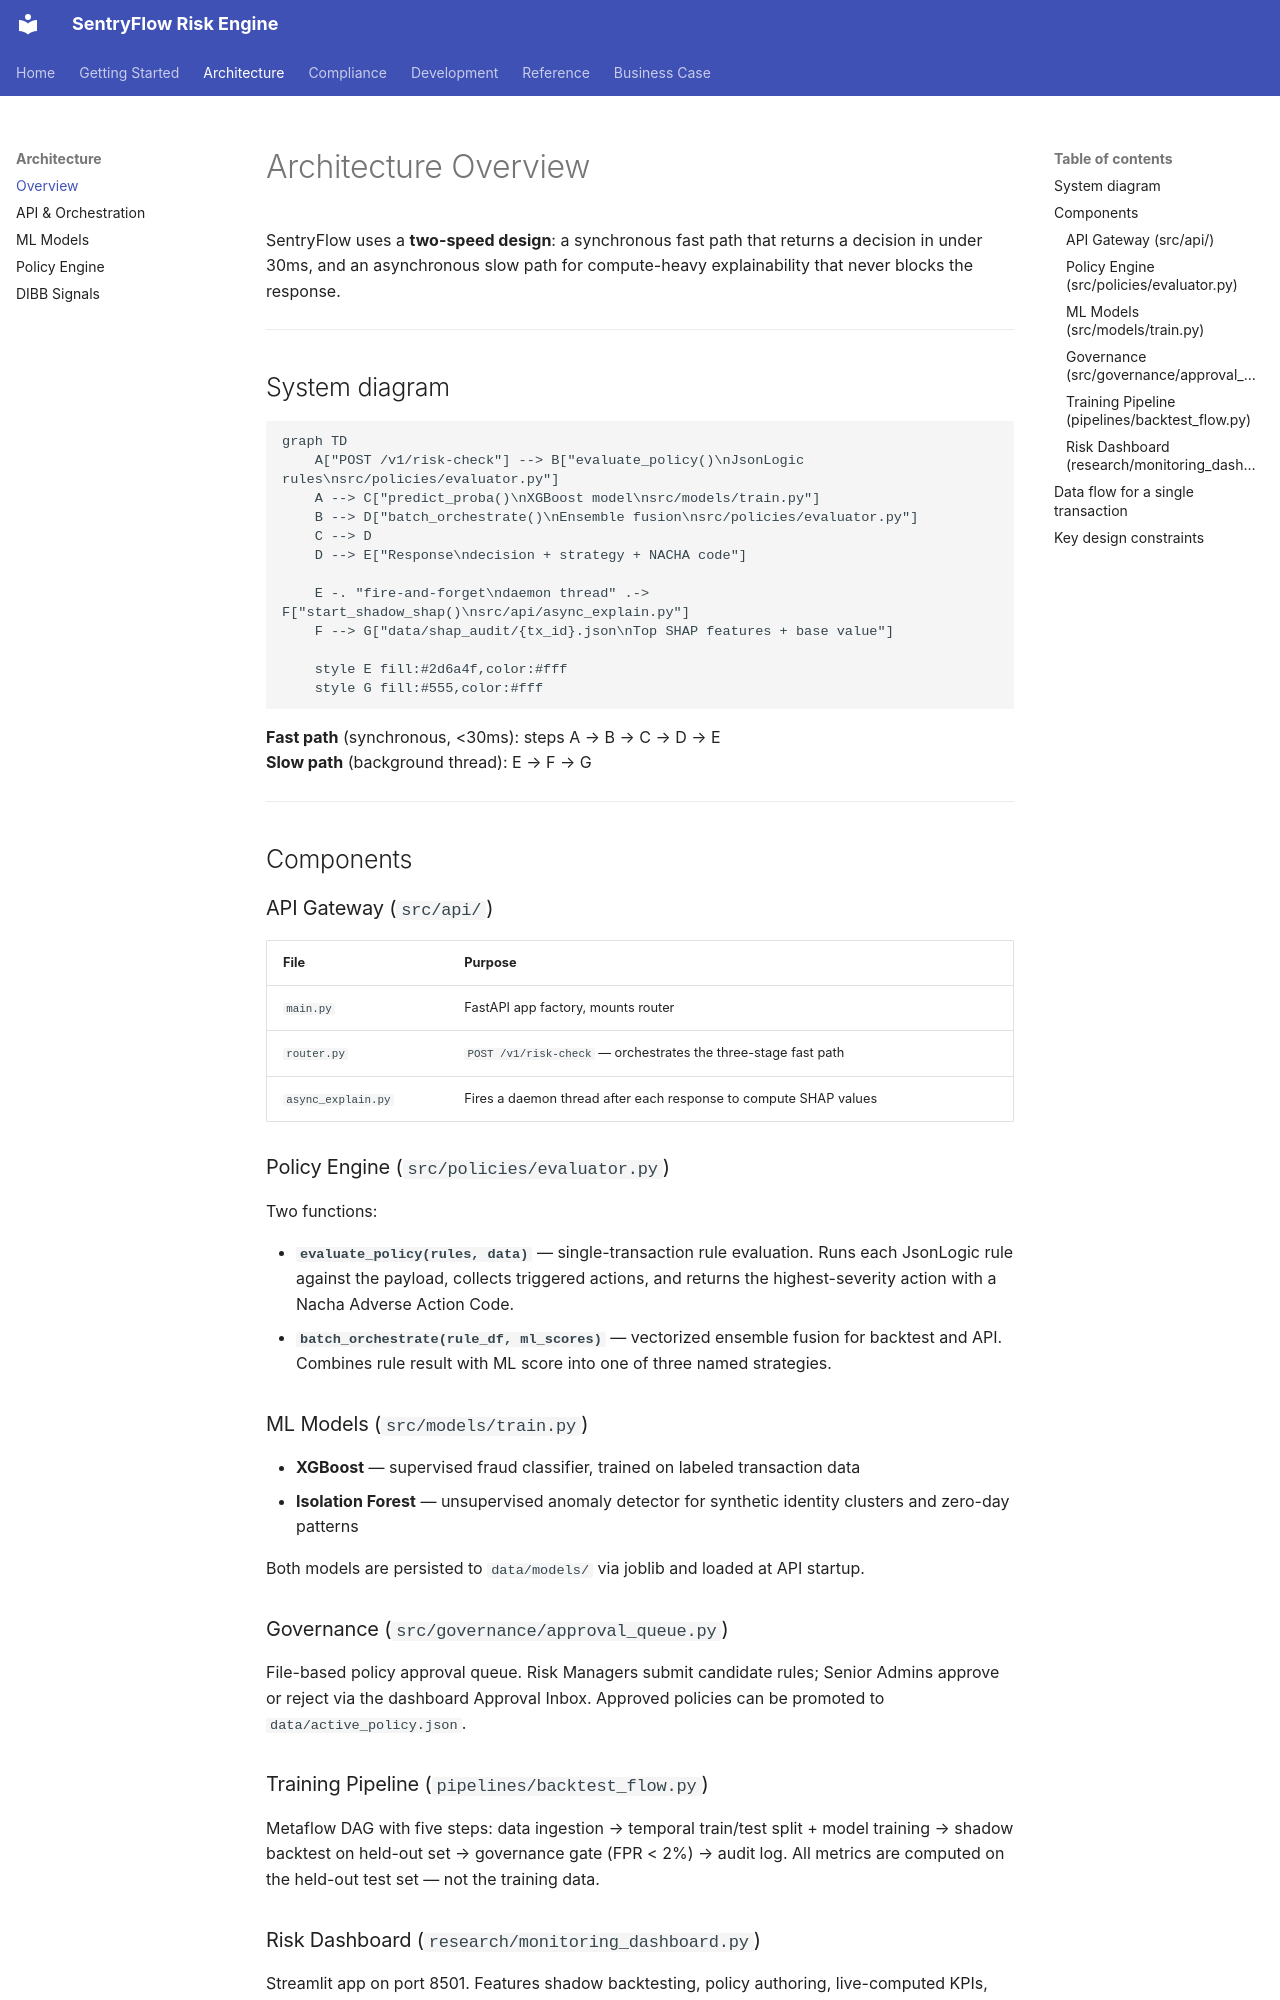

repository: joewynn/sentryflow-risk-policy-engine · page: architecture/overview/index.html · generator: mkdocs

# Architecture Overview

SentryFlow uses a **two-speed design**: a synchronous fast path that returns a decision in under 30ms, and an asynchronous slow path for compute-heavy explainability that never blocks the response.

---

## System diagram

```mermaid
graph TD
    A["POST /v1/risk-check"] --> B["evaluate_policy()\nJsonLogic rules\nsrc/policies/evaluator.py"]
    A --> C["predict_proba()\nXGBoost model\nsrc/models/train.py"]
    B --> D["batch_orchestrate()\nEnsemble fusion\nsrc/policies/evaluator.py"]
    C --> D
    D --> E["Response\ndecision + strategy + NACHA code"]

    E -. "fire-and-forget\ndaemon thread" .-> F["start_shadow_shap()\nsrc/api/async_explain.py"]
    F --> G["data/shap_audit/{tx_id}.json\nTop SHAP features + base value"]

    style E fill:#2d6a4f,color:#fff
    style G fill:#555,color:#fff
```

**Fast path** (synchronous, <30ms): steps A → B → C → D → E  
**Slow path** (background thread): E → F → G

---

## Components

### API Gateway (`src/api/`)

| File | Purpose |
|---|---|
| `main.py` | FastAPI app factory, mounts router |
| `router.py` | `POST /v1/risk-check` — orchestrates the three-stage fast path |
| `async_explain.py` | Fires a daemon thread after each response to compute SHAP values |

### Policy Engine (`src/policies/evaluator.py`)

Two functions:

- **`evaluate_policy(rules, data)`** — single-transaction rule evaluation. Runs each JsonLogic rule against the payload, collects triggered actions, and returns the highest-severity action with a Nacha Adverse Action Code.
- **`batch_orchestrate(rule_df, ml_scores)`** — vectorized ensemble fusion for backtest and API. Combines rule result with ML score into one of three named strategies.

### ML Models (`src/models/train.py`)

- **XGBoost** — supervised fraud classifier, trained on labeled transaction data
- **Isolation Forest** — unsupervised anomaly detector for synthetic identity clusters and zero-day patterns

Both models are persisted to `data/models/` via joblib and loaded at API startup.

### Governance (`src/governance/approval_queue.py`)

File-based policy approval queue. Risk Managers submit candidate rules; Senior Admins approve or reject via the dashboard Approval Inbox. Approved policies can be promoted to `data/active_policy.json`.

### Training Pipeline (`pipelines/backtest_flow.py`)

Metaflow DAG with five steps: data ingestion → temporal train/test split + model training → shadow backtest on held-out set → governance gate (FPR < 2%) → audit log. All metrics are computed on the held-out test set — not the training data.
